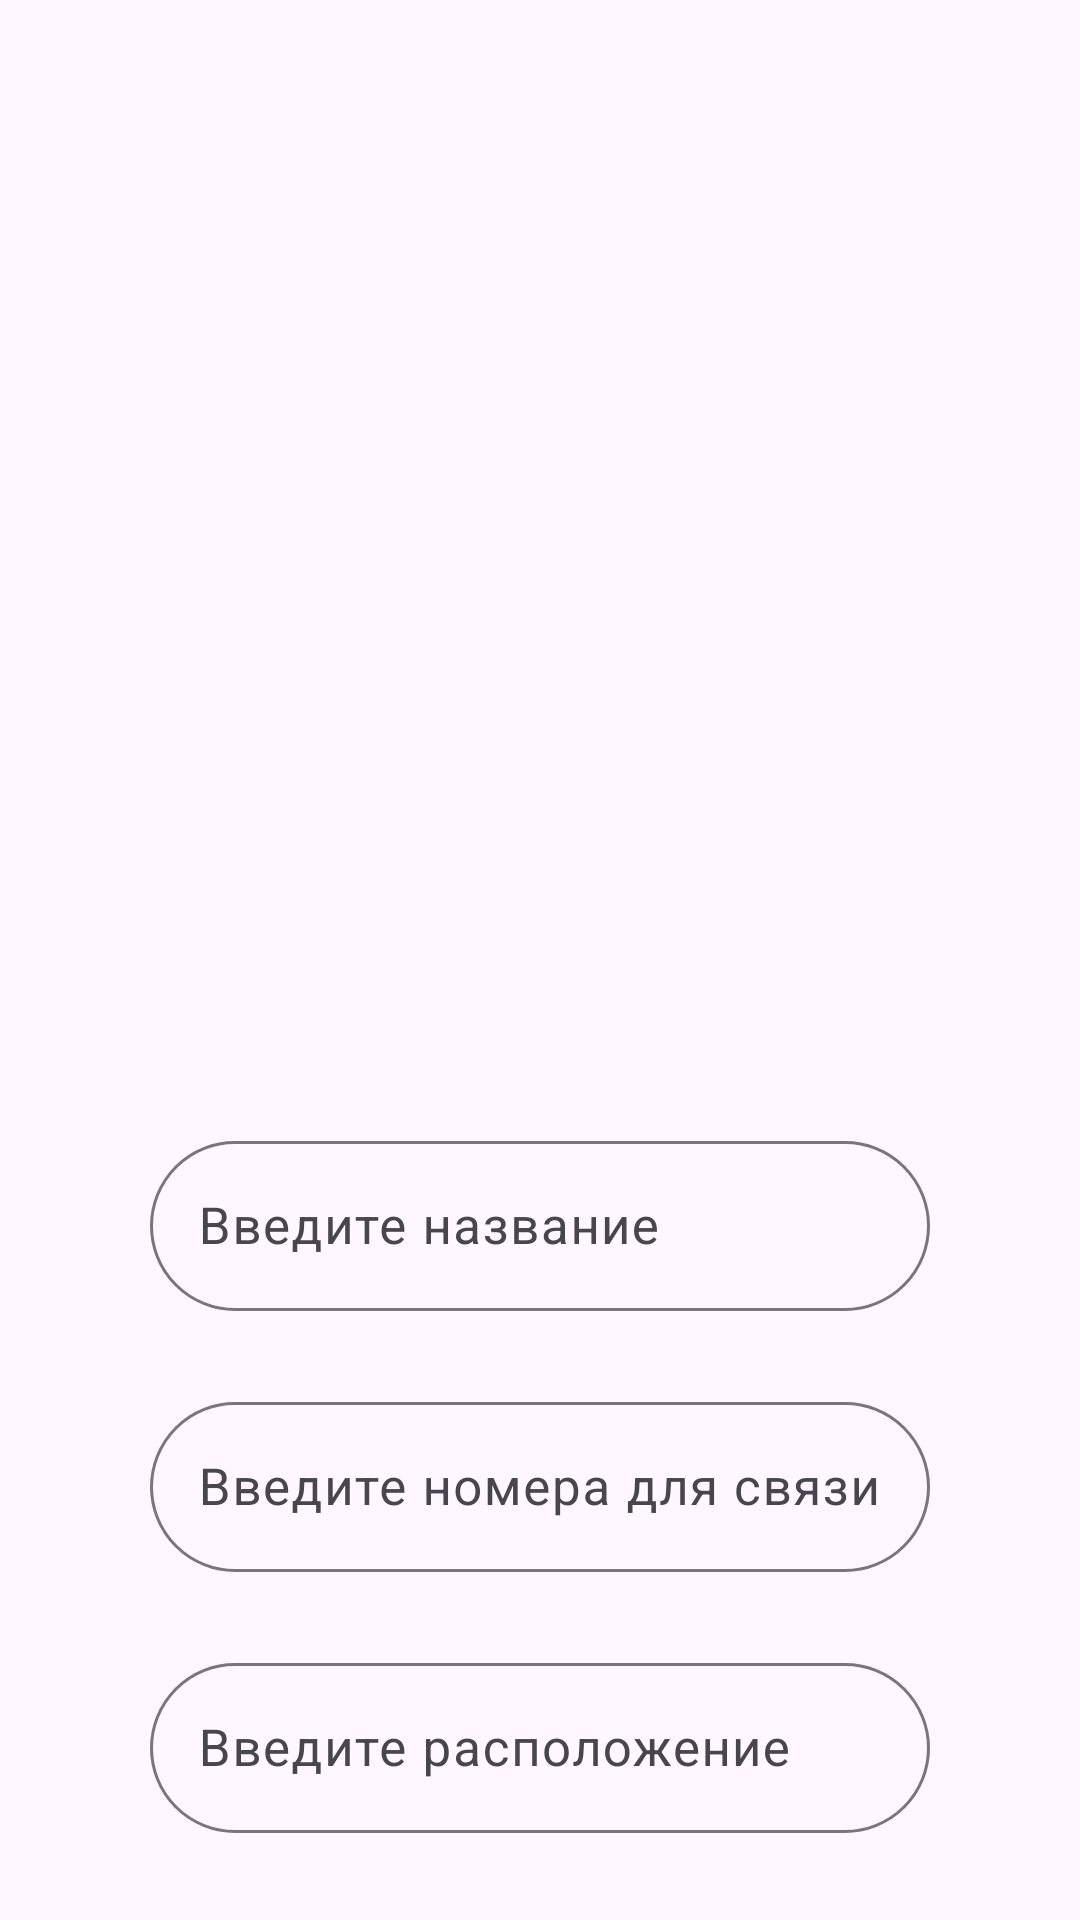

Reconstruct the res/layout file that produces this screen, plus the resources it refers to.
<!-- AndroidManifest.xml: application theme Theme.ForgotInTransport -->
<!-- res/layout/fragment_add_item.xml -->
<?xml version="1.0" encoding="utf-8"?>
<androidx.constraintlayout.widget.ConstraintLayout xmlns:android="http://schemas.android.com/apk/res/android"
    xmlns:app="http://schemas.android.com/apk/res-auto"
    android:layout_height="match_parent"
    android:layout_width="match_parent"
    xmlns:tools="http://schemas.android.com/tools"
    tools:context=".ui.fragments.AddItemFragment">

    tools:context=".view.fragments.WelcomeFragment"
    <ImageView
        android:id="@+id/item_card_img"
        android:layout_width="360dp"
        android:layout_height="250dp"
        app:layout_constraintTop_toTopOf="parent"
        app:layout_constraintStart_toStartOf="parent"
        app:layout_constraintEnd_toEndOf="parent"
        android:layout_marginTop="75dp"
        android:contentDescription="@string/img"
        android:minHeight="120dp"
        android:scaleType="centerCrop"
        android:src="@drawable/ic_add" />


    <com.google.android.material.textfield.TextInputLayout
        android:id="@+id/loginRequestTextInputLayout"
        android:layout_height="wrap_content"
        android:layout_width="match_parent"
        android:layout_margin="50dp"
        app:layout_constraintTop_toBottomOf="@id/item_card_img"
        app:layout_constraintStart_toStartOf="parent"
        app:layout_constraintEnd_toEndOf="parent"
        app:boxCornerRadiusBottomEnd="50dp"
        app:boxCornerRadiusBottomStart="50dp"
        app:boxCornerRadiusTopEnd="50dp"
        app:boxCornerRadiusTopStart="50dp">
        <com.google.android.material.textfield.TextInputEditText
            android:id="@+id/input_name"
            android:layout_height="wrap_content"
            android:layout_width="match_parent"
            android:inputType="text"
            android:hint="@string/hint_add_name"
            android:textSize="17sp"
            android:maxLines="1" />
    </com.google.android.material.textfield.TextInputLayout>

    <com.google.android.material.textfield.TextInputLayout
        android:id="@+id/passwordTextInputLayout"
        android:layout_height="wrap_content"
        android:layout_width="match_parent"
        app:layout_constraintTop_toBottomOf="@id/loginRequestTextInputLayout"
        app:layout_constraintStart_toStartOf="parent"
        app:layout_constraintEnd_toEndOf="parent"
        android:layout_marginTop="25dp"
        android:layout_marginEnd="50dp"
        android:layout_marginStart="50dp"
        app:boxCornerRadiusBottomEnd="50dp"
        app:boxCornerRadiusBottomStart="50dp"
        app:boxCornerRadiusTopEnd="50dp"
        app:boxCornerRadiusTopStart="50dp">
        <com.google.android.material.textfield.TextInputEditText
            android:id="@+id/input_location"
            android:layout_width="match_parent"
            android:layout_height="wrap_content"
            android:inputType="textPassword"
            android:hint="@string/hint_add_numbers"
            android:textSize="17sp"
            android:maxLines="1" />
    </com.google.android.material.textfield.TextInputLayout>

    <com.google.android.material.textfield.TextInputLayout
        android:id="@+id/passwordConfirmTextInputLayout"
        android:layout_height="wrap_content"
        android:layout_width="match_parent"
        app:layout_constraintTop_toBottomOf="@id/passwordTextInputLayout"
        app:layout_constraintStart_toStartOf="parent"
        app:layout_constraintEnd_toEndOf="parent"
        android:layout_marginTop="25dp"
        android:layout_marginEnd="50dp"
        android:layout_marginStart="50dp"
        app:boxCornerRadiusBottomEnd="50dp"
        app:boxCornerRadiusBottomStart="50dp"
        app:boxCornerRadiusTopEnd="50dp"
        app:boxCornerRadiusTopStart="50dp">
        <com.google.android.material.textfield.TextInputEditText
            android:id="@+id/input_numbers"
            android:layout_width="match_parent"
            android:layout_height="wrap_content"
            android:inputType="textPassword"
            android:hint="@string/hint_add_location"
            android:textSize="17sp"
            android:maxLines="1" />
    </com.google.android.material.textfield.TextInputLayout>

    <com.google.android.material.button.MaterialButton
        android:id="@+id/btn_add"
        android:layout_height="63dp"
        android:layout_width="match_parent"
        app:layout_constraintTop_toBottomOf="@id/passwordConfirmTextInputLayout"
        app:layout_constraintStart_toStartOf="parent"
        app:layout_constraintEnd_toEndOf="parent"
        android:layout_marginTop="25dp"
        android:layout_marginEnd="50dp"
        android:layout_marginStart="50dp"
        android:textAllCaps="true"
        android:text="@string/btn_add_item"
        app:cornerRadius="50dp"
        android:textSize="17sp">
    </com.google.android.material.button.MaterialButton>



</androidx.constraintlayout.widget.ConstraintLayout>
<!-- resources referenced by this layout -->
<resources>
  <string name="btn_add_item">Добавить</string>
  <string name="hint_add_location">Введите расположение</string>
  <string name="hint_add_name">Введите название</string>
  <string name="hint_add_numbers">Введите номера для связи</string>
  <string name="img">Img</string>
  <style name="Theme.ForgotInTransport" parent="Base.Theme.ForgotInTransport">
  
      </style>
  <style name="Base.Theme.ForgotInTransport" parent="Theme.Material3.DayNight.NoActionBar">
          
           <item name="colorPrimary">@color/mainColor</item>
  
      </style>
  <color name="mainColor">#409CD1</color>
</resources>
